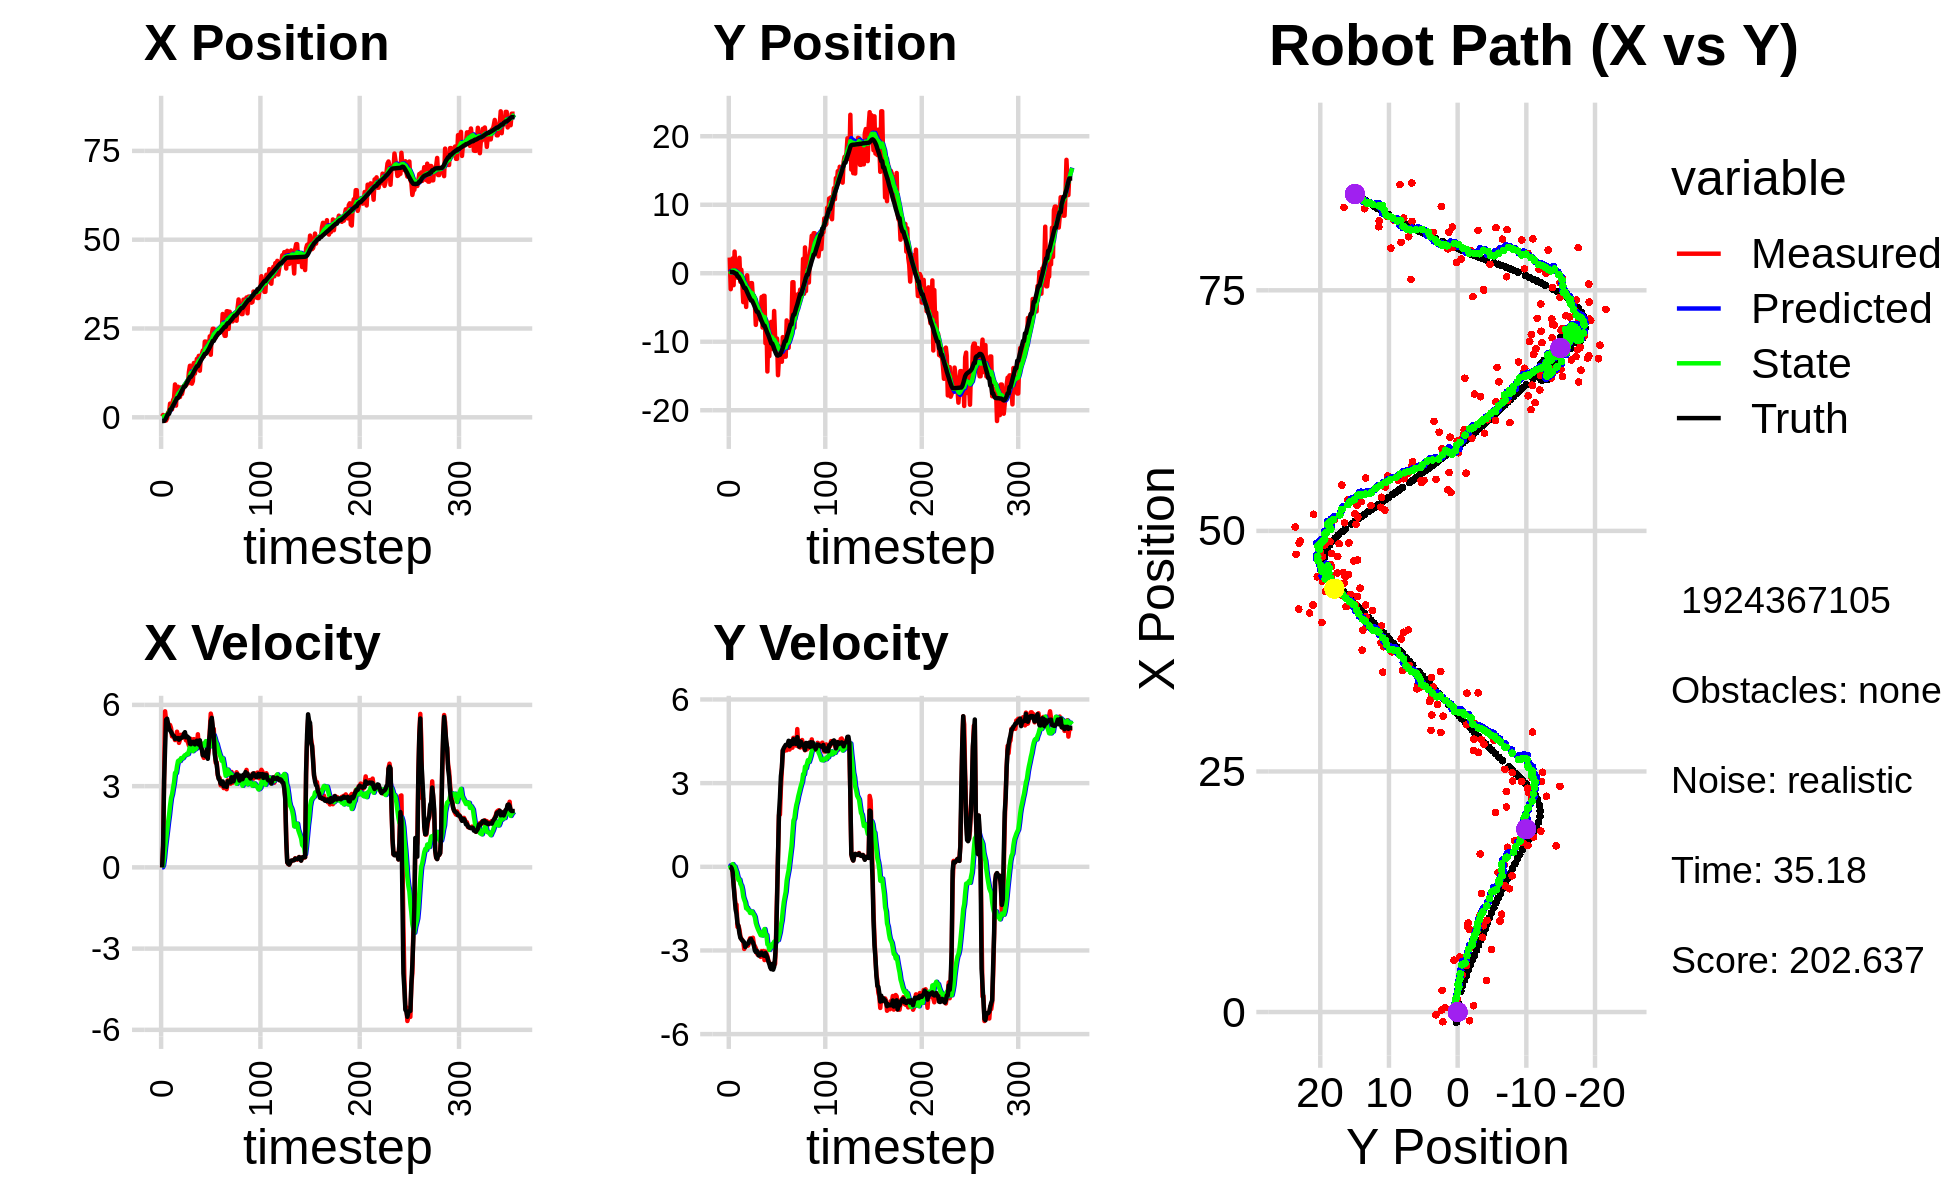

Data behind this chart, as committed beside it:
2.116295099711341943e-01, 2.293052122032596785e+00, 0.000000000000000000e+00, -0.000000000000000000e+00, 0.000000000000000000e+00, 0.000000000000000000e+00, 0.000000000000000000e+00, 0.000000000000000000e+00, 1.433964552568094131e-02, 1.579127145364154772e-01, 0.000000000000000000e+00, 0.000000000000000000e+00, -1.054113030730165601e+00, 1.809334020192750192e-01, 0.000000000000000000e+00, 0.000000000000000000e+00, 0.000000000000000000e+00, 2.770691353362053633e-04
2.116295099711341943e-01, 2.293052122032596785e+00, 0.000000000000000000e+00, -0.000000000000000000e+00, 1.433964552568094131e-02, 1.579127145364154772e-01, 0.000000000000000000e+00, 0.000000000000000000e+00, 2.847048476878739909e-02, 3.088918314676869503e-01, 2.751364361384969325e-03, 5.236080132830811529e-02, -1.054113030730165601e+00, 1.809334020192750192e-01, 0.000000000000000000e+00, 0.000000000000000000e+00, 0.000000000000000000e+00, 2.770691353362053633e-04
6.519179339655764016e-01, -2.329655959936205445e+00, 8.009999737137305509e-01, 2.014517727304603544e-04, 2.874562120492589468e-02, 3.141279116005177841e-01, 2.751364361384969325e-03, 5.236080132830811529e-02, 9.737308723644071129e-02, 1.136792202857773992e-01, 8.251302988838893349e-02, -4.683590732038542259e-02, -1.054113030730165601e+00, 1.809334020192750192e-01, 8.000000000000000444e-01, 0.000000000000000000e+00, 8.000000119209289551e-01, -2.515003434382379055e-04
4.478065965526464298e-01, 1.837724076979104781e+00, 3.284995647404638230e+00, -5.400040760399402347e-03, 1.056243902252795991e-01, 1.089956295537388570e-01, 8.251302988838893349e-02, -4.683590732038542259e-02, 2.422105812795781188e-01, 2.477666166966527861e-01, 3.516240940803089798e-01, 2.839196339409651160e-02, -1.020238518525800497e+00, 1.809159391488669999e-01, 3.200000000000000178e+00, -5.399999999999999939e-02, 3.200000047683715820e+00, 1.643848721869289875e-03
-1.008528560408326058e+00, 2.164279622912621992e+00, 5.764079122057319537e+00, -1.835297321861293907e-01, 2.773729906876090112e-01, 2.506058130360624414e-01, 3.516240940803089798e-01, 2.839196339409651160e-02, 3.765231984292962131e-01, 3.987511472274617441e-01, 7.339318052695723571e-01, 9.515932708716147437e-02, -7.365242245834704438e-01, 1.772677132431027536e-01, 4.395999999999999908e+00, -1.849999999999999978e-01, 4.400000095367431641e+00, 3.182949870824813843e-02
-9.064756629946891797e-01, -1.744377289907241835e+00, 5.430204241197611914e+00, -5.884936125994878475e-01, 4.499163789562534710e-01, 4.082670799361778902e-01, 7.339318052695723571e-01, 9.515932708716147437e-02, 5.268966582723395575e-01, 1.908154525545124047e-01, 1.045555332470780030e+00, -5.888498012641395218e-02, -1.761718993992889282e-01, 1.415350092387212821e-01, 5.450999999999999623e+00, -6.780000000000000471e-01, 5.493000030517578125e+00, 1.079528033733367920e-01
-2.924181226129451416e-01, 3.164650797593799414e+00, 5.409597986506977207e+00, -1.009582206291241402e+00, 6.314521915194175605e-01, 1.849269545418709970e-01, 1.045555332470780030e+00, -5.888498012641395218e-02, 7.423723959381777204e-01, 3.989592110631686728e-01, 1.340899274139548236e+00, 1.427932598061887326e-02, 4.492477176982518361e-01, 5.176532197614406444e-02, 5.490999999999999659e+00, -1.096000000000000085e+00, 5.599999904632568359e+00, 1.845053881406784058e-01
1.378878026933752166e+00, 6.213074094780366569e-02, 5.272864510891536405e+00, -1.354264861901377959e+00, 8.764623233521325885e-01, 4.003871436612305712e-01, 1.340899274139548236e+00, 1.427932598061887326e-02, 1.113181933103464027e+00, 3.026227687643121556e-01, 1.661866230275160561e+00, -9.371480540414317550e-02, 9.737342596223013125e-01, -6.029403260039643137e-02, 5.299000000000000377e+00, -1.518000000000000016e+00, 5.512000083923339844e+00, 2.514027357101440430e-01
1.378878026933752166e+00, 6.213074094780366569e-02, 5.271896016666150153e+00, -1.354016117088063353e+00, 1.279368556130980217e+00, 2.932512882238978436e-01, 1.661866230275160561e+00, -9.371480540414317550e-02, 1.463730026925889716e+00, 2.105001433928797017e-01, 1.934770912313425351e+00, -1.841434338853736863e-01, 9.737342596223013125e-01, -6.029403260039643137e-02, 5.131000000000000227e+00, -1.693999999999999950e+00, 5.402999877929687500e+00, 2.514027357101440430e-01
3.850222467959972583e+00, -6.571413282534225297e-01, 5.257620624970242851e+00, -2.154658020335656676e+00, 1.657207118157232317e+00, 1.920858000043423330e-01, 1.934770912313425351e+00, -1.841434338853736863e-01, 2.043435500246245873e+00, 1.878887630215120286e-02, 2.282013748108730589e+00, -3.423627896182601105e-01, 2.162378668401645943e+00, -4.557015900210957260e-01, 5.056000000000000050e+00, -2.025999999999999801e+00, 5.447000026702880859e+00, 3.889398574829101562e-01
3.850222467959972583e+00, -6.571413282534225297e-01, 5.143807164784878871e+00, -2.108015422418669349e+00, 2.271636875057118754e+00, -1.544740265967480680e-02, 2.282013748108730589e+00, -3.423627896182601105e-01, 2.574111974053039376e+00, -1.593060398492975593e-01, 2.563546199117007873e+00, -4.734427724461094389e-01, 2.162378668401645943e+00, -4.557015900210957260e-01, 5.009000000000000341e+00, -2.138999999999999790e+00, 5.447000026702880859e+00, 3.889398574829101562e-01
2.246093511646741980e+00, 2.253295897632743294e+00, 4.837903539686287502e+00, -2.241631321438676050e+00, 2.830466593964739985e+00, -2.066503170939085199e-01, 2.563546199117007873e+00, -4.734427724461094389e-01, 2.880927737433587765e+00, -6.370382396039264705e-02, 2.697234198395657145e+00, -4.532242851113423843e-01, 2.742605566645067494e+00, -7.060322772887084319e-01, 4.929000000000000270e+00, -2.383999999999999897e+00, 5.475999832153320312e+00, 4.338982403278350830e-01
4.827543854175720739e+00, -1.252558679448189993e+00, 4.844688279575826151e+00, -2.487551517864981854e+00, 3.150651157273153480e+00, -1.090262524715268910e-01, 2.697234198395657145e+00, -4.532242851113423843e-01, 3.429642122290691653e+00, -3.105047642692104759e-01, 2.928676614516970478e+00, -6.145069712544291018e-01, 3.310968756185923567e+00, -9.825097328577019340e-01, 4.871000000000000441e+00, -2.548000000000000043e+00, 5.497000217437744141e+00, 4.743571877479553223e-01
5.389296173747398555e+00, 5.150260910441748496e-01, 4.850422651601220103e+00, -2.588707340507502952e+00, 3.722509783742388834e+00, -3.719554613946534083e-01, 2.928676614516970478e+00, -6.145069712544291018e-01, 3.989613261839238589e+00, -3.813995430959774002e-01, 3.142558143527963477e+00, -6.741566525641102814e-01, 3.776899695335992568e+00, -1.225961208631154209e+00, 4.849000000000000199e+00, -2.588999999999999968e+00, 5.497000217437744141e+00, 4.902486503124237061e-01
9.249105810802856098e+00, -1.526876417269274588e+00, 4.701773416988245025e+00, -2.623124252828360703e+00, 4.303869076192034626e+00, -4.488152083523884173e-01, 3.142558143527963477e+00, -6.741566525641102814e-01, 4.895380598829606633e+00, -6.386332033473350878e-01, 3.487006596850548146e+00, -8.216465993867674289e-01, 4.319315313878973939e+00, -1.520335674894975897e+00, 4.743000000000000327e+00, -2.645000000000000018e+00, 5.431000232696533203e+00, 5.088890194892883301e-01
3.279371976296945768e+00, -4.220183969417344194e+00, 4.801136359120762087e+00, -2.685161049864970728e+00, 5.244081258514661670e+00, -7.207978632860118084e-01, 3.487006596850548146e+00, -8.216465993867674289e-01, 5.102592473345779034e+00, -1.131166495514114967e+00, 3.483865063479063107e+00, -1.074338918191533265e+00, 4.864048361506775997e+00, -1.825438619611664759e+00, 4.778999999999999915e+00, -2.672000000000000153e+00, 5.474999904632568359e+00, 5.099371075630187988e-01
8.604207396420404663e+00, -1.702842654290381397e+00, 5.011000499197281854e+00, -2.946327433870370438e+00, 5.450978979693685389e+00, -1.238600387333268271e+00, 3.483865063479063107e+00, -1.074338918191533265e+00, 5.854168909336624260e+00, -1.366327708381744443e+00, 3.739082027101519046e+00, -1.185540522883667292e+00, 5.417000174452375916e+00, -2.140255809102514561e+00, 4.756000000000000227e+00, -2.713000000000000078e+00, 5.664000034332275391e+00, 5.315283536911010742e-01
8.604207396420404663e+00, -1.702842654290381397e+00, 4.833421329945507772e+00, -2.841915874116140994e+00, 6.228077112046776165e+00, -1.484881760670111239e+00, 3.739082027101519046e+00, -1.185540522883667292e+00, 6.529171564801657723e+00, -1.579372455795724939e+00, 3.927166114510852069e+00, -1.273813979457341539e+00, 5.417000174452375916e+00, -2.140255809102514561e+00, 4.777000000000000135e+00, -2.879999999999999893e+00, 5.578000068664550781e+00, 5.315283536911010742e-01
6.484510540477872453e+00, -4.922565104067431641e+00, 4.597860923699726321e+00, -2.787795252064156237e+00, 6.921888176252743108e+00, -1.706753853741459048e+00, 3.927166114510852069e+00, -1.273813979457341539e+00, 6.908478092811320970e+00, -2.073442051867889102e+00, 3.952166606785875391e+00, -1.490477000360727278e+00, 5.880037665528969448e+00, -2.416925312249138980e+00, 4.714000000000000412e+00, -2.825000000000000178e+00, 5.495999813079833984e+00, 5.450568199157714844e-01
5.714107930738347996e+00, -2.987188104511906417e-01, 4.717284601419635237e+00, -2.802569332527159673e+00, 7.303694753489908820e+00, -2.222489751903961697e+00, 3.952166606785875391e+00, -1.490477000360727278e+00, 7.174331913878511102e+00, -2.101442435058710867e+00, 3.928754128906828846e+00, -1.464104148509367764e+00, 6.425014853373363088e+00, -2.745177628054208174e+00, 4.751000000000000334e+00, -2.762999999999999901e+00, 5.495999813079833984e+00, 5.360747575759887695e-01
8.393505573077536752e+00, -2.800824882067807664e+00, 4.896140046908846521e+00, -2.827636193199019043e+00, 7.567207326769193720e+00, -2.247852849909647510e+00, 3.928754128906828846e+00, -1.464104148509367764e+00, 7.700085465578073496e+00, -2.359266618115765546e+00, 4.033872516512194473e+00, -1.551377530391440995e+00, 6.968582510681962106e+00, -3.063800217048645802e+00, 4.788000000000000256e+00, -2.754999999999999893e+00, 5.524000167846679688e+00, 5.237287282943725586e-01
6.562825977456758331e+00, -1.656202197578495516e+00, 4.829386026197420634e+00, -2.710438302749857087e+00, 8.103472717229292854e+00, -2.514404371154909779e+00, 4.033872516512194473e+00, -1.551377530391440995e+00, 7.980596679960017426e+00, -2.485281064603169998e+00, 4.014801302207789746e+00, -1.565486889879176946e+00, 7.518097281203918847e+00, -3.377772928265873276e+00, 4.793000000000000149e+00, -2.669999999999999929e+00, 5.486999988555908203e+00, 5.114307999610900879e-01
7.769908725652379111e+00, -3.628106498621686438e+00, 4.801306821404736525e+00, -2.566044869664704020e+00, 8.382076810180796755e+00, -2.641829753591087737e+00, 4.014801302207789746e+00, -1.565486889879176946e+00, 8.355815248687656904e+00, -2.777176721105923729e+00, 4.039180230650061709e+00, -1.654744603986257001e+00, 8.070127844835214503e+00, -3.681666255729195925e+00, 4.820000000000000284e+00, -2.621999999999999886e+00, 5.486999988555908203e+00, 4.908241033554077148e-01
8.885759472595649910e+00, -1.440712333309608795e+00, 4.935905331871973445e+00, -2.574553665768598343e+00, 8.759733271752663697e+00, -2.942651181504549296e+00, 4.039180230650061709e+00, -1.654744603986257001e+00, 8.815919914739772878e+00, -2.842925829776192792e+00, 4.106054779325496895e+00, -1.628986079760737393e+00, 8.631924032896321819e+00, -3.977890611281364119e+00, 4.935999999999999943e+00, -2.583000000000000185e+00, 5.571000099182128906e+00, 4.807755947113037109e-01
8.885759472595649910e+00, -1.440712333309608795e+00, 4.921719330472757115e+00, -2.567154289271420087e+00, 9.226525392672321857e+00, -3.005824437752266487e+00, 4.106054779325496895e+00, -1.628986079760737393e+00, 9.230002147957010905e+00, -2.900932815124936059e+00, 4.145248593648245716e+00, -1.601196068017171736e+00, 8.631924032896321819e+00, -3.977890611281364119e+00, 4.993000000000000327e+00, -2.661000000000000032e+00, 5.657999992370605469e+00, 4.807755947113037109e-01
8.961747884430096178e+00, -3.757480741469599650e+00, 4.693423529577285258e+00, -2.544935947185558600e+00, 9.644527007321835654e+00, -3.061052421926653277e+00, 4.145248593648245716e+00, -1.601196068017171736e+00, 9.599411224818176436e+00, -3.166540030185298171e+00, 4.150050628429871935e+00, -1.674157084490031977e+00, 9.188957571936482438e+00, -4.272225023582404191e+00, 4.801999999999999602e+00, -2.710999999999999854e+00, 5.514999866485595703e+00, 4.968616366386413574e-01
1.007595640368361600e+01, -3.266835093705398041e+00, 4.808123897891367626e+00, -2.776085209576015345e+00, 1.001441628766116310e+01, -3.333955738634301280e+00, 4.150050628429871935e+00, -1.674157084490031977e+00, 1.005238304680922212e+01, -3.375198568746446970e+00, 4.197610146463661707e+00, -1.720075452945708516e+00, 9.750116705560634145e+00, -4.584275365864421303e+00, 4.842999999999999972e+00, -2.826000000000000068e+00, 5.607999801635742188e+00, 5.236164927482604980e-01
9.523871838666286394e+00, -4.284970821365372551e+00, 4.612461823489510948e+00, -2.846330401390215759e+00, 1.047214406145558740e+01, -3.547206114041017599e+00, 4.197610146463661707e+00, -1.720075452945708516e+00, 1.039287085594671645e+01, -3.664191743096475218e+00, 4.180768036840373902e+00, -1.802632080952406124e+00, 1.030284345137454416e+01, -4.912388444555307210e+00, 4.810999999999999943e+00, -3.000000000000000000e+00, 5.670000076293945312e+00, 5.528951287269592285e-01
1.280641007397443509e+01, -7.540072083834314043e+00, 4.497915613232249754e+00, -2.918869475244672884e+00, 1.081094765963075410e+01, -3.844454951191715875e+00, 4.180768036840373902e+00, -1.802632080952406124e+00, 1.103477576083751721e+01, -4.235697592934808853e+00, 4.296916299231461345e+00, -2.015581491772725276e+00, 1.085281407847950419e+01, -5.259714723229822475e+00, 4.775999999999999801e+00, -3.056000000000000050e+00, 5.670000076293945312e+00, 5.756284594535827637e-01
1.450190484505586497e+01, -5.896983147087834887e+00, 4.659211533533868632e+00, -3.095897664546909400e+00, 1.146446739076066379e+01, -4.437255742112081514e+00, 4.296916299231461345e+00, -2.015581491772725276e+00, 1.179939957904811898e+01, -4.619166177033644516e+00, 4.465535199840345193e+00, -2.127804927703997873e+00, 1.138572537897983317e+01, -5.609117151503232535e+00, 4.562000000000000277e+00, -3.005999999999999783e+00, 5.462999820709228516e+00, 5.864790081977844238e-01
1.450190484505586497e+01, -5.896983147087834887e+00, 4.744166966147947306e+00, -3.152347843622812729e+00, 1.224595309903215323e+01, -4.831946669804044525e+00, 4.465535199840345193e+00, -2.127804927703997873e+00, 1.249516803553312094e+01, -4.974743160834147915e+00, 4.591412986145020803e+00, -2.220012387242266350e+00, 1.138572537897983317e+01, -5.609117151503232535e+00, 4.548000000000000043e+00, -3.081999999999999851e+00, 5.493999958038330078e+00, 5.864790081977844238e-01
9.461563944818488281e+00, -6.175326347636254098e+00, 4.520172687827147762e+00, -3.076859139288553813e+00, 1.295430933414762364e+01, -5.196744399558374639e+00, 4.591412986145020803e+00, -2.220012387242266350e+00, 1.258571427469288651e+01, -5.324283802637155283e+00, 4.420947970380968428e+00, -2.300944529334071120e+00, 1.182084882261900383e+01, -5.901104093348453539e+00, 4.631999999999999673e+00, -3.181999999999999940e+00, 5.619999885559082031e+00, 5.976517796516418457e-01
1.017021477179698330e+01, -6.408541799196370903e+00, 4.528034553367020543e+00, -3.113185960685396214e+00, 1.302780907173098335e+01, -5.554378255570562750e+00, 4.420947970380968428e+00, -2.300944529334071120e+00, 1.273416192281795389e+01, -5.668420373168198800e+00, 4.292696213177857878e+00, -2.374367153362686000e+00, 1.234582555267888182e+01, -6.260241628670697445e+00, 4.628999999999999559e+00, -3.176000000000000156e+00, 5.613999843597412109e+00, 6.023116707801818848e-01
1.528733026941255346e+01, -6.790926681432861933e+00, 4.737135068073981436e+00, -3.230837307751500020e+00, 1.316343154413574013e+01, -5.905857088504467001e+00, 4.292696213177857878e+00, -2.374367153362686000e+00, 1.340677563104485515e+01, -6.024629431405633895e+00, 4.423543327807417214e+00, -2.451056106636920084e+00, 1.287837064285432120e+01, -6.625248551846361522e+00, 4.641000000000000014e+00, -3.149000000000000021e+00, 5.609000205993652344e+00, 5.985590219497680664e-01
1.230316090560202547e+01, -3.473528981968162732e+00, 4.470972625842765780e+00, -3.024699195885345748e+00, 1.384912996382559669e+01, -6.269735042069325637e+00, 4.423543327807417214e+00, -2.451056106636920084e+00, 1.368976302485947016e+01, -6.034648875330514528e+00, 4.353448256081168921e+00, -2.352858650502722249e+00, 1.341201627249537509e+01, -6.987376809799497046e+00, 4.541000000000000369e+00, -3.075000000000000178e+00, 5.484000205993652344e+00, 5.947926640510559082e-01
1.415873488792581369e+01, -7.921676696034809950e+00, 4.697182777794087549e+00, -3.186448068685943102e+00, 1.412510785046758777e+01, -6.269934740380787019e+00, 4.353448256081168921e+00, -2.352858650502722249e+00, 1.414508170570345058e+01, -6.458853389042602089e+00, 4.378344988290331585e+00, -2.462301464252742100e+00, 1.384656560406022940e+01, -7.281726003750679688e+00, 4.613000000000000433e+00, -3.129999999999999893e+00, 5.573999881744384766e+00, 5.960641503334045410e-01
1.643355190731428195e+01, -3.294598222444890201e+00, 4.439106716923139295e+00, -3.020015249164059945e+00, 1.458291620453248427e+01, -6.705083535467876388e+00, 4.378344988290331585e+00, -2.462301464252742100e+00, 1.477931724677663716e+01, -6.412307214974746650e+00, 4.470220666828347511e+00, -2.336353660345240169e+00, 1.437791097157533571e+01, -7.642589212291896139e+00, 4.677999999999999936e+00, -3.181999999999999940e+00, 5.657000064849853516e+00, 5.973957777023315430e-01
1.643355190731428195e+01, -3.294598222444890201e+00, 4.916172319872572416e+00, -3.344572753102049045e+00, 1.522633931345947111e+01, -6.645942581009270711e+00, 4.470220666828347511e+00, -2.336353660345240169e+00, 1.537390998026183553e+01, -6.377883010516915085e+00, 4.557697187453548793e+00, -2.232789663199813202e+00, 1.437791097157533571e+01, -7.642589212291896139e+00, 4.671000000000000263e+00, -3.192000000000000171e+00, 5.657000064849853516e+00, 5.973957777023315430e-01
1.729580795717217612e+01, -1.021959030649559530e+01, 4.430357447150050199e+00, -3.036374792838608894e+00, 1.582967969900719041e+01, -6.601161976836896095e+00, 4.557697187453548793e+00, -2.232789663199813202e+00, 1.597687268187845433e+01, -6.971290754786064525e+00, 4.618587776339988515e+00, -2.427554946713887496e+00, 1.490953290473382964e+01, -8.005632043277028487e+00, 4.532000000000000028e+00, -3.091000000000000192e+00, 5.486000061035156250e+00, 6.008304357528686523e-01
1.311402308913623038e+01, -6.910275340919614706e+00, 4.587687797767515008e+00, -3.107378387685554966e+00, 1.643873145951245363e+01, -7.214046249457453541e+00, 4.618587776339988515e+00, -2.427554946713887496e+00, 1.608964014477720994e+01, -7.214843080276568621e+00, 4.458837720988465314e+00, -2.443964302126886867e+00, 1.543059384808517720e+01, -8.361129404118456065e+00, 4.692000000000000171e+00, -3.174999999999999822e+00, 5.664999961853027344e+00, 5.953485965728759766e-01
1.726750850650231683e+01, -1.434312927864225529e+01, 4.589480972523143798e+00, -3.205350052345230960e+00, 1.653552391687605549e+01, -7.459239510489257263e+00, 4.458837720988465314e+00, -2.443964302126886867e+00, 1.661831076838014098e+01, -8.130612211932801259e+00, 4.502404103979225525e+00, -2.780778083108926158e+00, 1.596425855159944085e+01, -8.723574281575533718e+00, 4.432999999999999829e+00, -3.262000000000000011e+00, 5.504000186920166016e+00, 6.096596121788024902e-01
1.779640114309336951e+01, -8.285655082670958294e+00, 4.403066061028799716e+00, -3.365526887825344815e+00, 1.706855117877806194e+01, -8.408690020243694718e+00, 4.502404103979225525e+00, -2.780778083108926158e+00, 1.713989479377521263e+01, -8.422200470791629812e+00, 4.530184111701447414e+00, -2.800981746307520837e+00, 1.639372861383920466e+01, -9.034201264693660249e+00, 4.357000000000000206e+00, -3.394000000000000128e+00, 5.522999763488769531e+00, 6.526282429695129395e-01
1.879803693262818243e+01, -1.210033166531514759e+01, 4.135451928860948811e+00, -3.452217728978045130e+00, 1.759291320494535782e+01, -8.702298645422381185e+00, 4.530184111701447414e+00, -2.800981746307520837e+00, 1.770001505620793480e+01, -9.045426197451492456e+00, 4.560571483163997186e+00, -2.979286280302640755e+00, 1.688971555240057398e+01, -9.429181695444274425e+00, 4.136999999999999567e+00, -3.487000000000000099e+00, 5.410999774932861328e+00, 6.955950260162353516e-01
1.711940459904903378e+01, -7.279905915863259303e+00, 4.043976814631089489e+00, -3.514884549605411745e+00, 1.815607220452433523e+01, -9.343354825481757331e+00, 4.560571483163997186e+00, -2.979286280302640755e+00, 1.802295135028769124e+01, -9.174681259096104213e+00, 4.476394019822051540e+00, -2.911813924647027374e+00, 1.736562192385591530e+01, -9.834523797669497469e+00, 4.152000000000000135e+00, -3.613999999999999879e+00, 5.410999774932861328e+00, 7.155158519744873047e-01
2.131966030602889361e+01, -7.097613216692870708e+00, 4.232448251119403260e+00, -3.656231677039332162e+00, 1.847059075226989577e+01, -9.465862651560806640e+00, 4.476394019822051540e+00, -2.911813924647027374e+00, 1.875679299168665182e+01, -9.277802496518367192e+00, 4.594957582274069807e+00, -2.840060277693015500e+00, 1.784545361974469557e+01, -1.025175440337824107e+01, 4.221000000000000085e+00, -3.669999999999999929e+00, 5.592999935150146484e+00, 7.124841809272766113e-01
2.131966030602889361e+01, -7.097613216692870708e+00, 4.106829450902627521e+00, -3.547714948816423242e+00, 1.921628874991406022e+01, -9.561808524287668476e+00, 4.594957582274069807e+00, -2.840060277693015500e+00, 1.941283454159483668e+01, -9.363277572190533249e+00, 4.661607839033761636e+00, -2.762469034977029114e+00, 1.784545361974469557e+01, -1.025175440337824107e+01, 4.099000000000000199e+00, -3.486000000000000210e+00, 5.381000041961669922e+00, 7.124841809272766113e-01
1.820160214227243500e+01, -1.107199987811687869e+01, 4.100873173018781515e+00, -3.473142092950104676e+00, 1.987899532549821302e+01, -9.639524475688237004e+00, 4.661607839033761636e+00, -2.762469034977029114e+00, 1.967677086461205249e+01, -9.802751571351610238e+00, 4.544055534108946581e+00, -2.856733680441494894e+00, 1.824570500794897399e+01, -1.059503805666886578e+01, 4.349000000000000199e+00, -3.688000000000000167e+00, 5.702000141143798828e+00, 7.027075886726379395e-01
2.071887910371984631e+01, -5.511858106912772115e+00, 4.102266152154839141e+00, -3.530036594361037672e+00, 2.013117641802294600e+01, -1.008842493939575924e+01, 4.544055534108946581e+00, -2.856733680441494894e+00, 2.017147154433923717e+01, -9.692394197581849724e+00, 4.541975334602041947e+00, -2.684551024275815045e+00, 1.873261487502918499e+01, -1.100535643124178975e+01, 4.009999999999999787e+00, -3.584000000000000075e+00, 5.379000186920166016e+00, 7.105634808540344238e-01
1.924932037637194782e+01, -9.344430804786334477e+00, 4.334133286007803676e+00, -3.476266279335218368e+00, 2.062566907779944003e+01, -9.960849300009432028e+00, 4.541975334602041947e+00, -2.684551024275815045e+00, 2.047181548069394452e+01, -9.937381829553762813e+00, 4.462620612642144380e+00, -2.692073112607034524e+00, 1.920745313165739887e+01, -1.141952002118044085e+01, 4.575999999999999623e+00, -3.230999999999999872e+00, 5.600999832153320312e+00, 6.760001778602600098e-01
2.279183971859925961e+01, -1.031301939615980245e+01, 5.039002166729893872e+00, -2.456764653951622801e+00, 2.091807754195815860e+01, -1.020658914081446689e+01, 4.462620612642144380e+00, -2.692073112607034524e+00, 2.114158224067471181e+01, -1.020643893889237397e+01, 4.590545263612401783e+00, -2.686454105110737789e+00, 1.973720586308011349e+01, -1.177549135758119014e+01, 4.923000000000000043e+00, -2.670999999999999819e+00, 5.600999832153320312e+00, 4.536379575729370117e-01
1.760379469364678684e+01, -9.529409767038709234e+00, 5.678390947145452117e+00, -9.955399097753518944e-01, 2.160063676703595092e+01, -1.047508434940344735e+01, 4.590545263612401783e+00, -2.686454105110737789e+00, 2.123483369132175014e+01, -1.031526887004095094e+01, 4.474762664268987500e+00, -2.570700787043829205e+00, 2.033764207313219075e+01, -1.198750746289524116e+01, 5.411999999999999922e+00, -1.221000000000000085e+00, 5.548999786376953125e+00, 1.735568940639495850e-01
2.345986092058837258e+01, -1.488454639948325919e+01, 5.484880963801453291e+00, 3.795871532231852585e-01, 2.168230995774865022e+01, -1.057233894874533320e+01, 4.474762664268987500e+00, -2.570700787043829205e+00, 2.191652135536433477e+01, -1.084680581628974139e+01, 4.627527754330778897e+00, -2.631473195846288249e+00, 2.086588037008138130e+01, -1.202813971131564585e+01, 5.522000000000000242e+00, 3.820000000000000062e-01, 5.535999774932861328e+00, -6.909591704607009888e-02
2.491798317397059748e+01, -1.236872425702990341e+01, 5.068770474657571690e+00, 1.853421998541740834e+00, 2.237927413079741257e+01, -1.110995313587437039e+01, 4.627527754330778897e+00, -2.631473195846288249e+00, 2.266583162618240621e+01, -1.103566231104339046e+01, 4.777822672735654308e+00, -2.490458768055535899e+00, 2.148840844601978262e+01, -1.190951597770005144e+01, 5.189000000000000057e+00, 1.901000000000000023e+00, 5.526000022888183594e+00, -3.505528569221496582e-01
2.491798317397059748e+01, -1.236872425702990341e+01, 5.115729803586042124e+00, 1.870592918729967469e+00, 2.314361389345597075e+01, -1.128470818784894369e+01, 4.777822672735654308e+00, -2.490458768055535899e+00, 2.334530922694410293e+01, -1.119947827468739732e+01, 4.884868216096464266e+00, -2.347169449287258125e+00, 2.148840844601978262e+01, -1.190951597770005144e+01, 4.865999999999999659e+00, 2.472999999999999865e+00, 5.458000183105468750e+00, -3.505528569221496582e-01
2.221114546079887830e+01, -1.072974711778570267e+01, 4.374698392605122166e+00, 2.812901917210256730e+00, 2.383379604855375078e+01, -1.143419521961612340e+01, 4.884868216096464266e+00, -2.347169449287258125e+00, 2.363971610535240586e+01, -1.114894617233787599e+01, 4.773339482373976317e+00, -2.090063621644426384e+00, 2.205572640843539745e+01, -1.163672506929982831e+01, 4.187000000000000277e+00, 3.250999999999999890e+00, 5.301000118255615234e+00, -5.714338421821594238e-01
2.242763639937255604e+01, -1.292227053769560108e+01, 3.861366934229837344e+00, 3.470836857036743162e+00, 2.411705005358980358e+01, -1.135795253450231890e+01, 4.773339482373976317e+00, -2.090063621644426384e+00, 2.389675269457923434e+01, -1.126617143566904033e+01, 4.631406992570886061e+00, -1.915374484537421651e+00, 2.254664361460828204e+01, -1.126884043330420049e+01, 3.943000000000000060e+00, 3.543000000000000149e+00, 5.301000118255615234e+00, -7.321861386299133301e-01
2.396408259871810387e+01, -9.321958661799326862e+00, 3.880853196748062839e+00, 4.165240166071622063e+00, 2.435989339383632313e+01, -1.145770888412278232e+01, 4.631406992570886061e+00, -1.915374484537421651e+00, 2.428257560258768422e+01, -1.100040955187659897e+01, 4.561758500967786567e+00, -1.554867313714747512e+00, 2.292600095267223281e+01, -1.089951002692181525e+01, 3.790000000000000036e+00, 4.177999999999999936e+00, 5.639999866485595703e+00, -8.207281827926635742e-01
2.325629883205084170e+01, -1.017039065092061811e+01, 3.407236953861211060e+00, 4.135081403620880280e+00, 2.473875145268446119e+01, -1.115589628324807414e+01, 4.561758500967786567e+00, -1.554867313714747512e+00, 2.452848020113156124e+01, -1.082198923062344065e+01, 4.413197704726754544e+00, -1.262162571675718770e+00, 2.335367333862414085e+01, -1.041338217319208326e+01, 3.459000000000000075e+00, 4.256999999999999673e+00, 5.486000061035156250e+00, -8.816016912460327148e-01
2.396902799619263291e+01, -1.218259370420329013e+01, 3.291071963852890914e+00, 4.300124406992170911e+00, 2.496979997160423537e+01, -1.094820548779101266e+01, 4.413197704726754544e+00, -1.262162571675718770e+00, 2.481144136320715532e+01, -1.082574918506931816e+01, 4.289673879619457786e+00, -1.072873742280907150e+00, 2.374559724295590968e+01, -9.922023416595076029e+00, 3.269000000000000128e+00, 4.314000000000000057e+00, 5.413000106811523438e+00, -9.175475239753723145e-01
2.396902799619263291e+01, -1.218259370420329013e+01, 3.299580700131271804e+00, 4.311241947096182692e+00, 2.524040875116910243e+01, -1.093303655929740970e+01, 4.289673879619457786e+00, -1.072873742280907150e+00, 2.506007822714811795e+01, -1.081958023954200776e+01, 4.162268403752942270e+00, -8.920589480382766778e-01, 2.374559724295590968e+01, -9.922023416595076029e+00, 3.221999999999999975e+00, 4.371999999999999886e+00, 5.431000232696533203e+00, -9.175475239753723145e-01
2.522379517515321723e+01, -6.885331035206132988e+00, 3.029644527954959088e+00, 4.179413820768473009e+00, 2.547630506752341262e+01, -1.090878613434583499e+01, 4.162268403752942270e+00, -8.920589480382766778e-01, 2.539567762486063529e+01, -1.031930639028554175e+01, 4.073514866013118407e+00, -4.925772624241532283e-01, 2.411795175068164099e+01, -9.423821092428722679e+00, 3.091000000000000192e+00, 4.375000000000000000e+00, 5.356999874114990234e+00, -9.435556530952453613e-01
... 296 more rows
